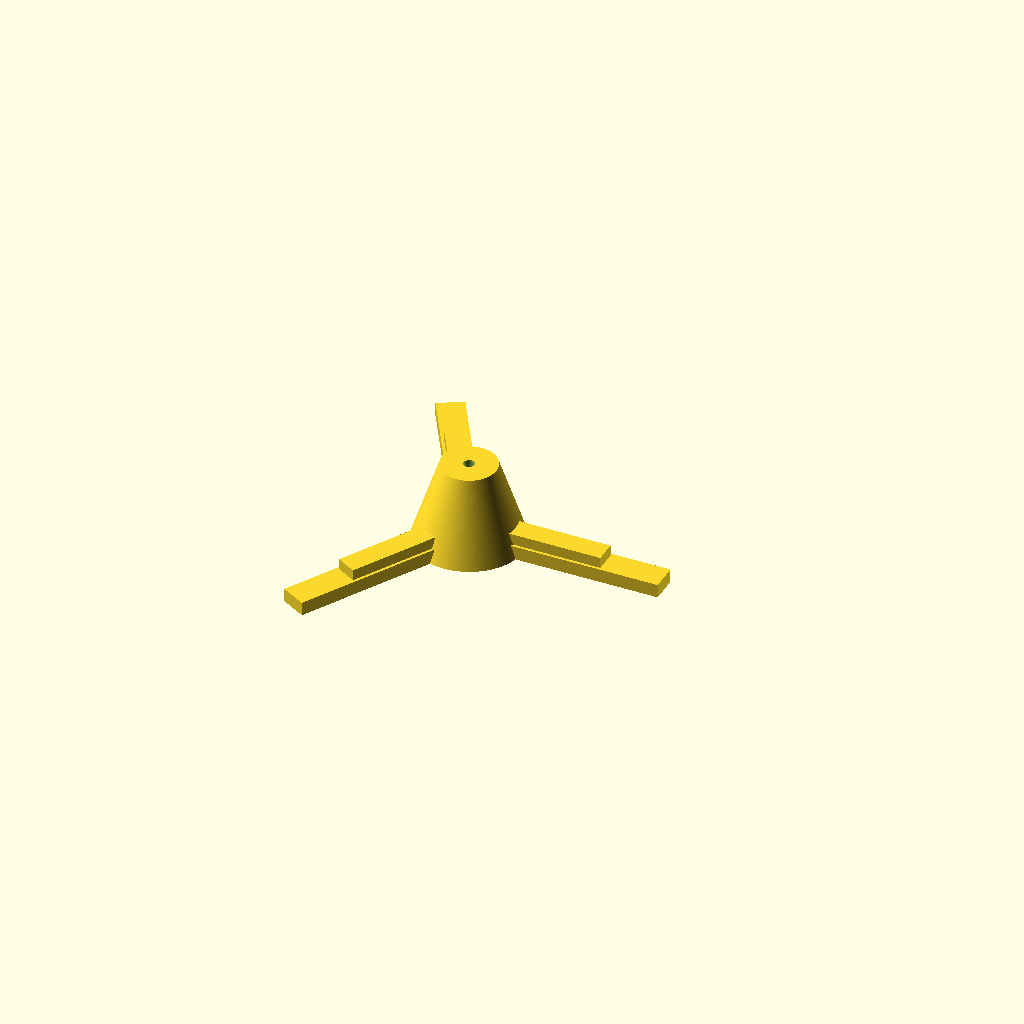
Cell 1: the model at its default parameters.
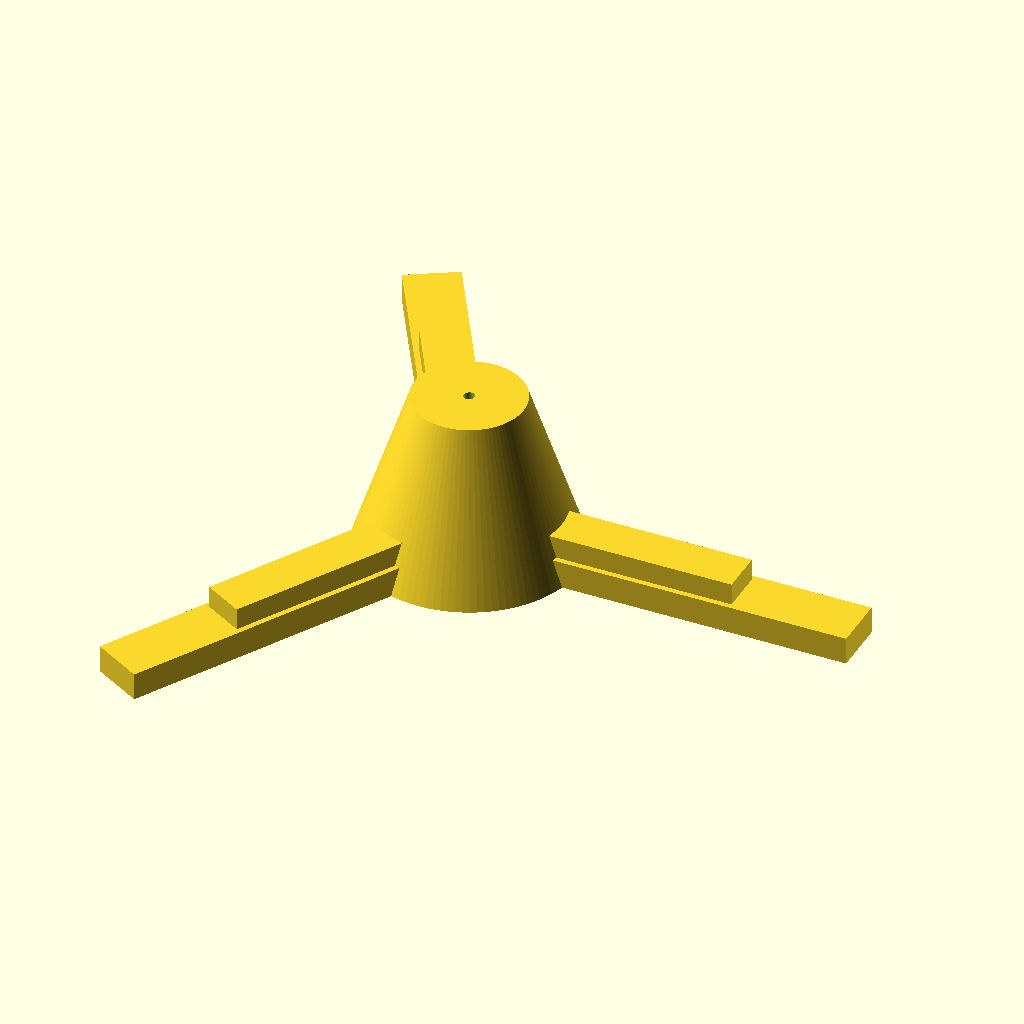
Cell 2: the same model with module_scale = 2.
One fixed orthographic camera (rotation 55°, 0°, 25°; colour scheme Cornfield) for every cell.
The OpenSCAD source (inputs/thingiverse/files/thing-3030971/files/cgbalancer.scad):

hole_diameter = 4;
module_scale  = 1;


module leg() {
	translate([34,0,0]) {
		scale([75,10,5]) {
			cube([1,1,1], center=true);
		}
	}
	translate([25,0,0]) {
		translate([0,0,4]) {
			scale([50,8,5]) {
				cube([1,1,1], center=true);
			}
		}
	}
}

module item() {
	difference() {
		scale([ module_scale, module_scale, module_scale ]) {
			union() {
				leg();
				rotate(120) {
					leg();
				}
				rotate(240) {
					leg();
				}
				translate([0,0,10]) {
					translate([0,0,2.5]) {
						cylinder(r1=20,r2=10,h=30, center=true, $fn=100);
					}
				}
			}
		}
		cylinder(r=hole_diameter/2,h=1000, center=true, $fn=50);
	}
}

item();
Parameter table extracted from the source (name, type, default, range or options):
hole_diameter: number, default 4
module_scale: number, default 1
